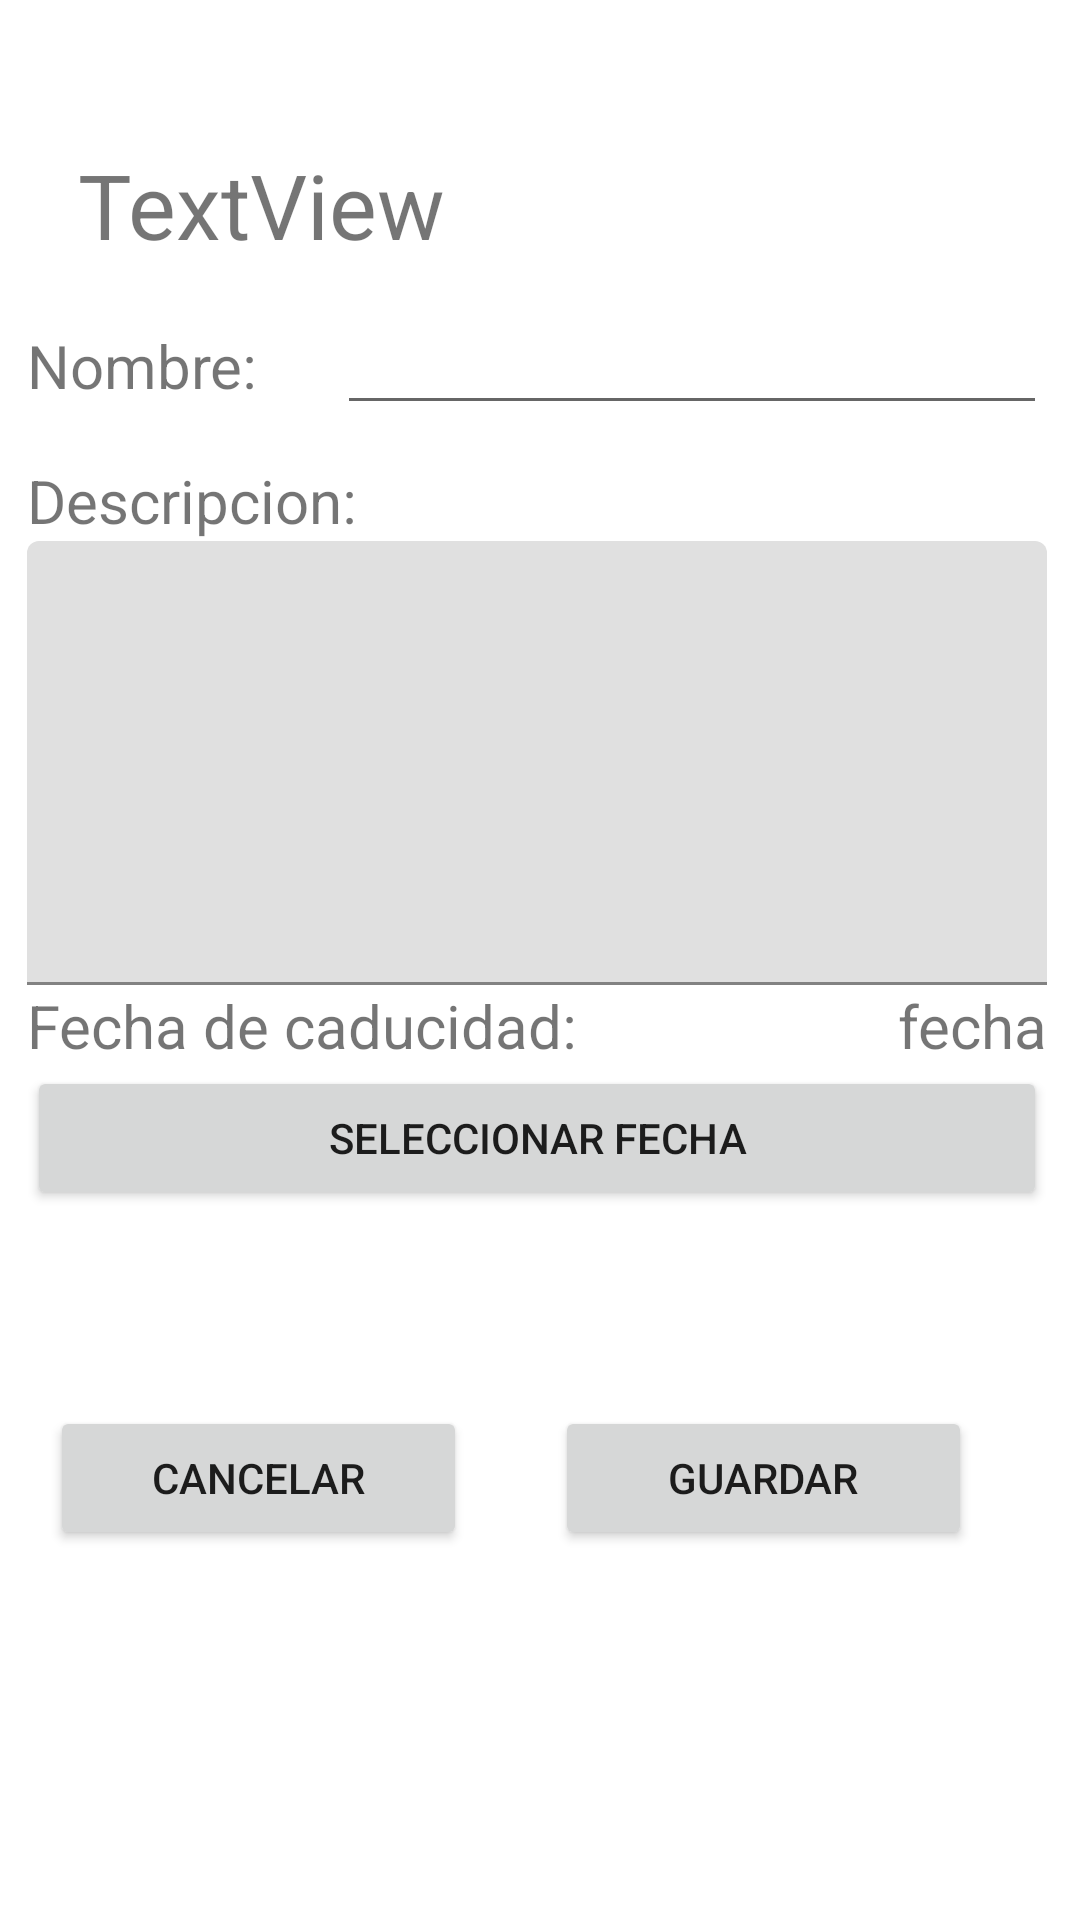

This screen was rendered from an Android layout file. Write that file and the resources it references.
<!-- AndroidManifest.xml: application theme Theme.ListaCompra4 -->
<!-- res/layout/editor_activity.xml -->
<?xml version="1.0" encoding="utf-8"?>
<androidx.constraintlayout.widget.ConstraintLayout xmlns:android="http://schemas.android.com/apk/res/android"
    xmlns:app="http://schemas.android.com/apk/res-auto"
    xmlns:tools="http://schemas.android.com/tools"
    android:layout_width="match_parent"
    android:layout_height="match_parent">

    <Button
        android:id="@+id/bt_guardar"
        android:layout_width="139dp"
        android:layout_height="48dp"
        android:layout_marginTop="32dp"
        android:layout_marginEnd="36dp"
        android:text="@string/bt_guardar"
        app:layout_constraintBottom_toBottomOf="parent"
        app:layout_constraintEnd_toEndOf="parent"
        app:layout_constraintTop_toBottomOf="@+id/linearLayout"
        app:layout_constraintVertical_bias="0.057" />

    <TextView
        android:id="@+id/tv_operacion"
        android:layout_width="wrap_content"
        android:layout_height="wrap_content"
        android:layout_marginTop="16dp"
        android:text="TextView"
        android:textSize="30sp"
        app:layout_constraintBottom_toTopOf="@+id/linearLayout"
        app:layout_constraintEnd_toEndOf="parent"
        app:layout_constraintHorizontal_bias="0.11"
        app:layout_constraintStart_toStartOf="parent"
        app:layout_constraintTop_toTopOf="parent"
        app:layout_constraintVertical_bias="0.729" />

    <LinearLayout
        android:id="@+id/linearLayout"
        android:layout_width="340dp"
        android:layout_height="329dp"
        android:orientation="vertical"
        app:layout_constraintBottom_toBottomOf="parent"
        app:layout_constraintEnd_toEndOf="parent"
        app:layout_constraintHorizontal_bias="0.45"
        app:layout_constraintStart_toStartOf="parent"
        app:layout_constraintTop_toTopOf="parent"
        app:layout_constraintVertical_bias="0.323">

        <LinearLayout
            android:layout_width="match_parent"
            android:layout_height="53dp"
            android:orientation="horizontal">

            <TextView
                android:id="@+id/tv_nombre"
                android:layout_width="wrap_content"
                android:layout_height="wrap_content"
                android:layout_weight="1"
                android:text="@string/tv_nombre"
                android:textSize="20sp" />

            <EditText
                android:id="@+id/et_nombre"
                android:layout_width="wrap_content"
                android:layout_height="wrap_content"
                android:layout_weight="1"
                android:ems="10"
                android:inputType="text"
                app:layout_constraintEnd_toEndOf="parent"
                app:layout_constraintStart_toStartOf="parent" />
        </LinearLayout>

        <LinearLayout
            android:layout_width="match_parent"
            android:layout_height="wrap_content"
            android:orientation="vertical">

            <TextView
                android:id="@+id/tv_descripcion"
                android:layout_width="match_parent"
                android:layout_height="wrap_content"
                android:text="@string/tv_descripcion"
                android:textSize="20sp" />

            <com.google.android.material.textfield.TextInputLayout
                android:layout_width="match_parent"
                android:layout_height="wrap_content">

                <com.google.android.material.textfield.TextInputEditText
                    android:id="@+id/et_descripcion"
                    android:layout_width="match_parent"
                    android:layout_height="148dp"
                    android:textSize="20sp" />
            </com.google.android.material.textfield.TextInputLayout>

            <LinearLayout
                android:layout_width="match_parent"
                android:layout_height="wrap_content"
                android:orientation="horizontal">

                <TextView
                    android:id="@+id/tv_fechaCad"
                    android:layout_width="wrap_content"
                    android:layout_height="wrap_content"
                    android:layout_weight="1"
                    android:text="@string/tv_fechaCad"
                    android:textSize="20sp" />

                <TextView
                    android:id="@+id/tv_fecha"
                    android:layout_width="wrap_content"
                    android:layout_height="wrap_content"
                    android:layout_weight="1"
                    android:text="@string/tv_fecha"
                    android:textAlignment="textEnd"
                    android:textSize="20sp" />
            </LinearLayout>

        </LinearLayout>

        <LinearLayout
            android:layout_width="match_parent"
            android:layout_height="54dp"
            android:orientation="horizontal">

            <Button
                android:id="@+id/bt_fecha"
                android:layout_width="wrap_content"
                android:layout_height="wrap_content"
                android:layout_weight="1"
                android:text="@string/bt_fecha"
                app:layout_constraintBottom_toBottomOf="parent"
                app:layout_constraintTop_toTopOf="parent" />
        </LinearLayout>

    </LinearLayout>

    <Button
        android:id="@+id/bt_cancelar"
        android:layout_width="139dp"
        android:layout_height="48dp"
        android:layout_marginTop="32dp"
        android:text="@string/bt_cacnelar"
        app:layout_constraintBottom_toBottomOf="parent"
        app:layout_constraintEnd_toStartOf="@+id/bt_guardar"
        app:layout_constraintHorizontal_bias="0.359"
        app:layout_constraintStart_toStartOf="parent"
        app:layout_constraintTop_toBottomOf="@+id/linearLayout"
        app:layout_constraintVertical_bias="0.057" />

</androidx.constraintlayout.widget.ConstraintLayout>
<!-- resources referenced by this layout -->
<resources>
  <string name="bt_cacnelar">Cancelar</string>
  <string name="bt_fecha">Seleccionar fecha</string>
  <string name="bt_guardar">Guardar</string>
  <string name="tv_descripcion">Descripcion: </string>
  <string name="tv_fecha">fecha</string>
  <string name="tv_fechaCad">Fecha de caducidad: </string>
  <string name="tv_nombre">Nombre: </string>
  <style name="Theme.ListaCompra4" parent="Theme.MaterialComponents.DayNight.DarkActionBar">
          
          <item name="colorPrimary">@color/purple_500</item>
          <item name="colorPrimaryVariant">@color/purple_700</item>
          <item name="colorOnPrimary">@color/white</item>
          
          <item name="colorSecondary">@color/teal_200</item>
          <item name="colorSecondaryVariant">@color/teal_700</item>
          <item name="colorOnSecondary">@color/black</item>
          
          <item name="android:statusBarColor" tools:targetApi="l">?attr/colorPrimaryVariant</item>
          
      </style>
  <color name="purple_500">#FF6200EE</color>
  <color name="purple_700">#FF3700B3</color>
  <color name="white">#FFFFFFFF</color>
  <color name="teal_200">#FF03DAC5</color>
  <color name="teal_700">#FF018786</color>
  <color name="black">#FF000000</color>
</resources>
